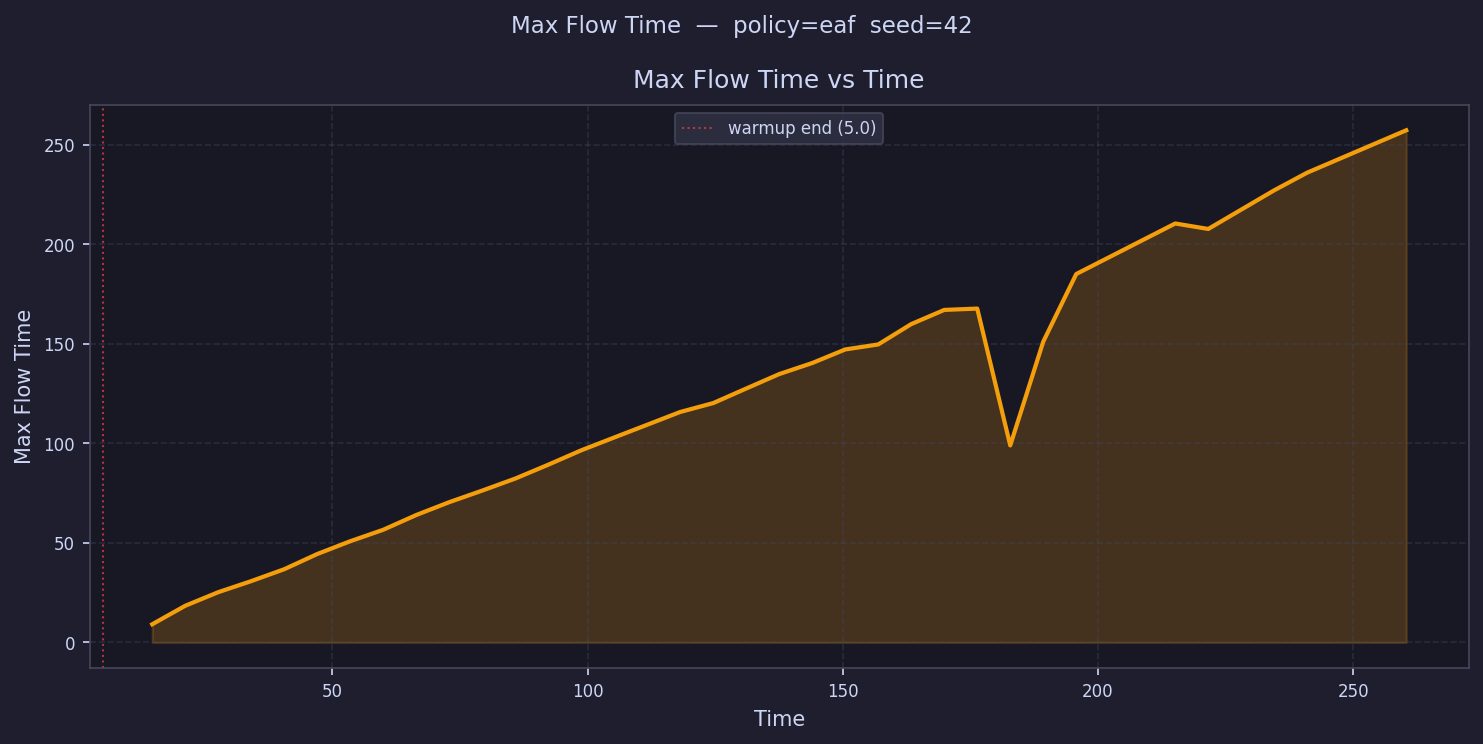

Data behind this chart, as committed beside it:
time, max_flow_time
8.233, 
14.7, 9.15
21.16, 18.44
27.63, 25.26
34.09, 30.82
40.56, 36.79
47.03, 44.42
53.49, 50.84
59.96, 56.6
66.42, 64.01
72.89, 70.46
79.35, 76.28
85.82, 82.31
92.28, 89.27
98.75, 96.51
105.2, 102.9
111.7, 109.3
118.1, 115.8
124.6, 120.2
131.1, 127.5
137.5, 134.8
144, 140.3
150.5, 147.2
156.9, 149.7
163.4, 159.9
169.9, 167
176.3, 167.7
182.8, 98.95
189.3, 151.1
195.7, 185
202.2, 
208.7, 
215.1, 210.4
221.6, 207.7
228.1, 
234.5, 227.1
241, 236
247.5, 
253.9, 
260.4, 257.2
266.9, 
273.3, 
279.8, 
286.2, 
292.7, 
299.2, 
305.6, 
312.1, 
318.6, 
325, 
